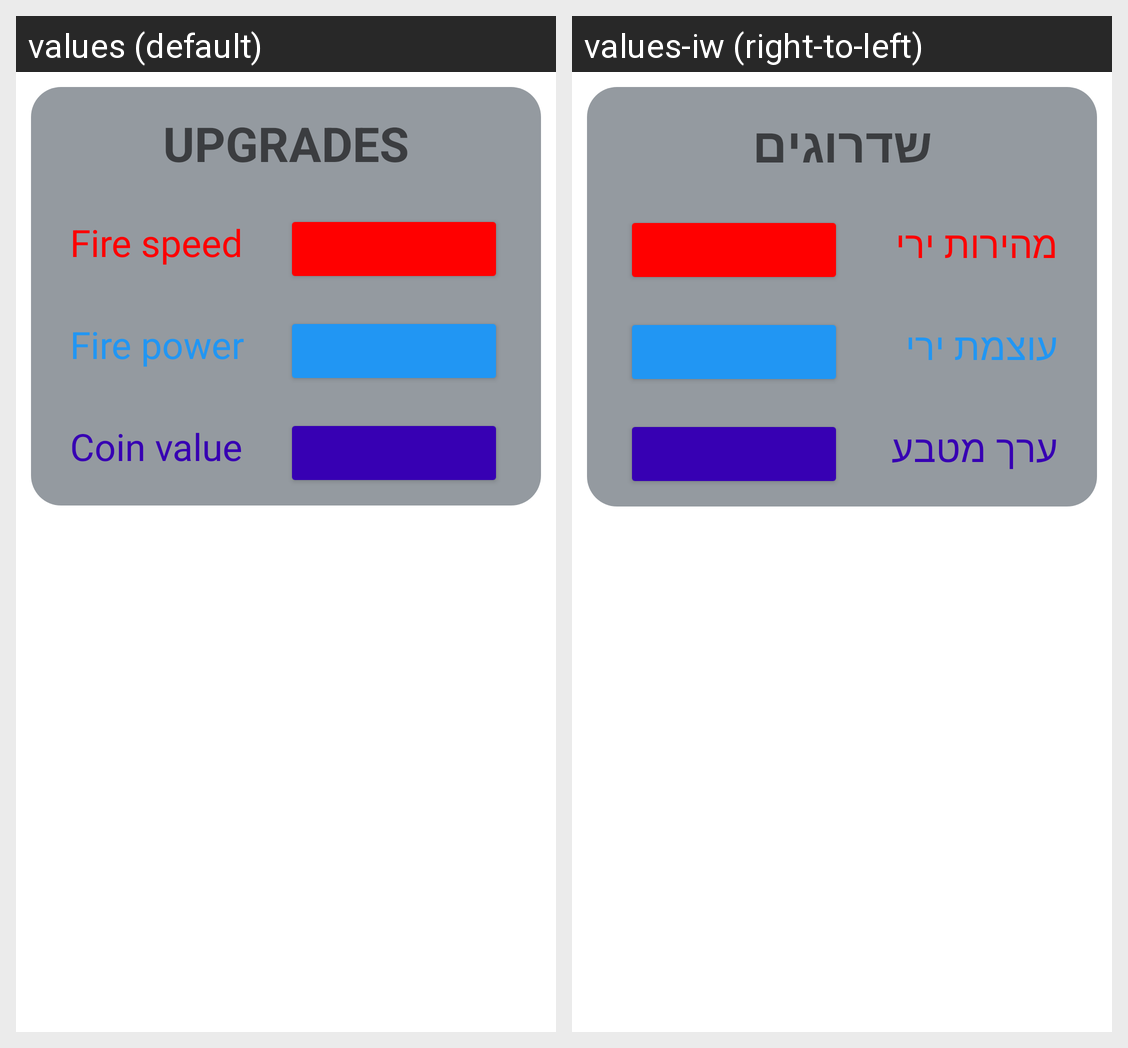

For this localized Android screen grid, give each drawn string resource with its value in every locale shown.
Android screen res/layout/fragment_upgrades.xml rendered under 2 locales, left to right: values (default), values-iw (right-to-left). Device: Nexus 5 (rendered at 1080×1920; each locale shown at half size, 540×960, under a caption strip naming it); theme Theme.CovidBlast.
Strings drawn on this screen, with the default value and each locale's value (text and hints the layout hard-codes, and strings that could not be matched under every locale, appear in the picture but are not listed):

upgrades
  values: UPGRADES
  values-iw: שדרוגים

fire_speed
  values: Fire speed
  values-iw: מהירות ירי

fire_power
  values: Fire power
  values-iw: עוצמת ירי

coin_value
  values: Coin value
  values-iw: ערך מטבע
